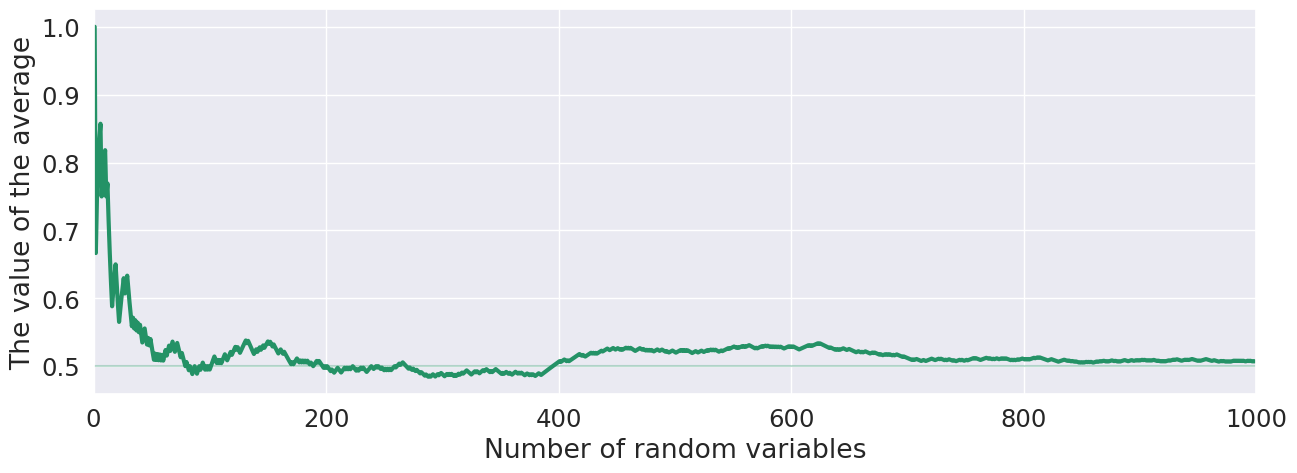
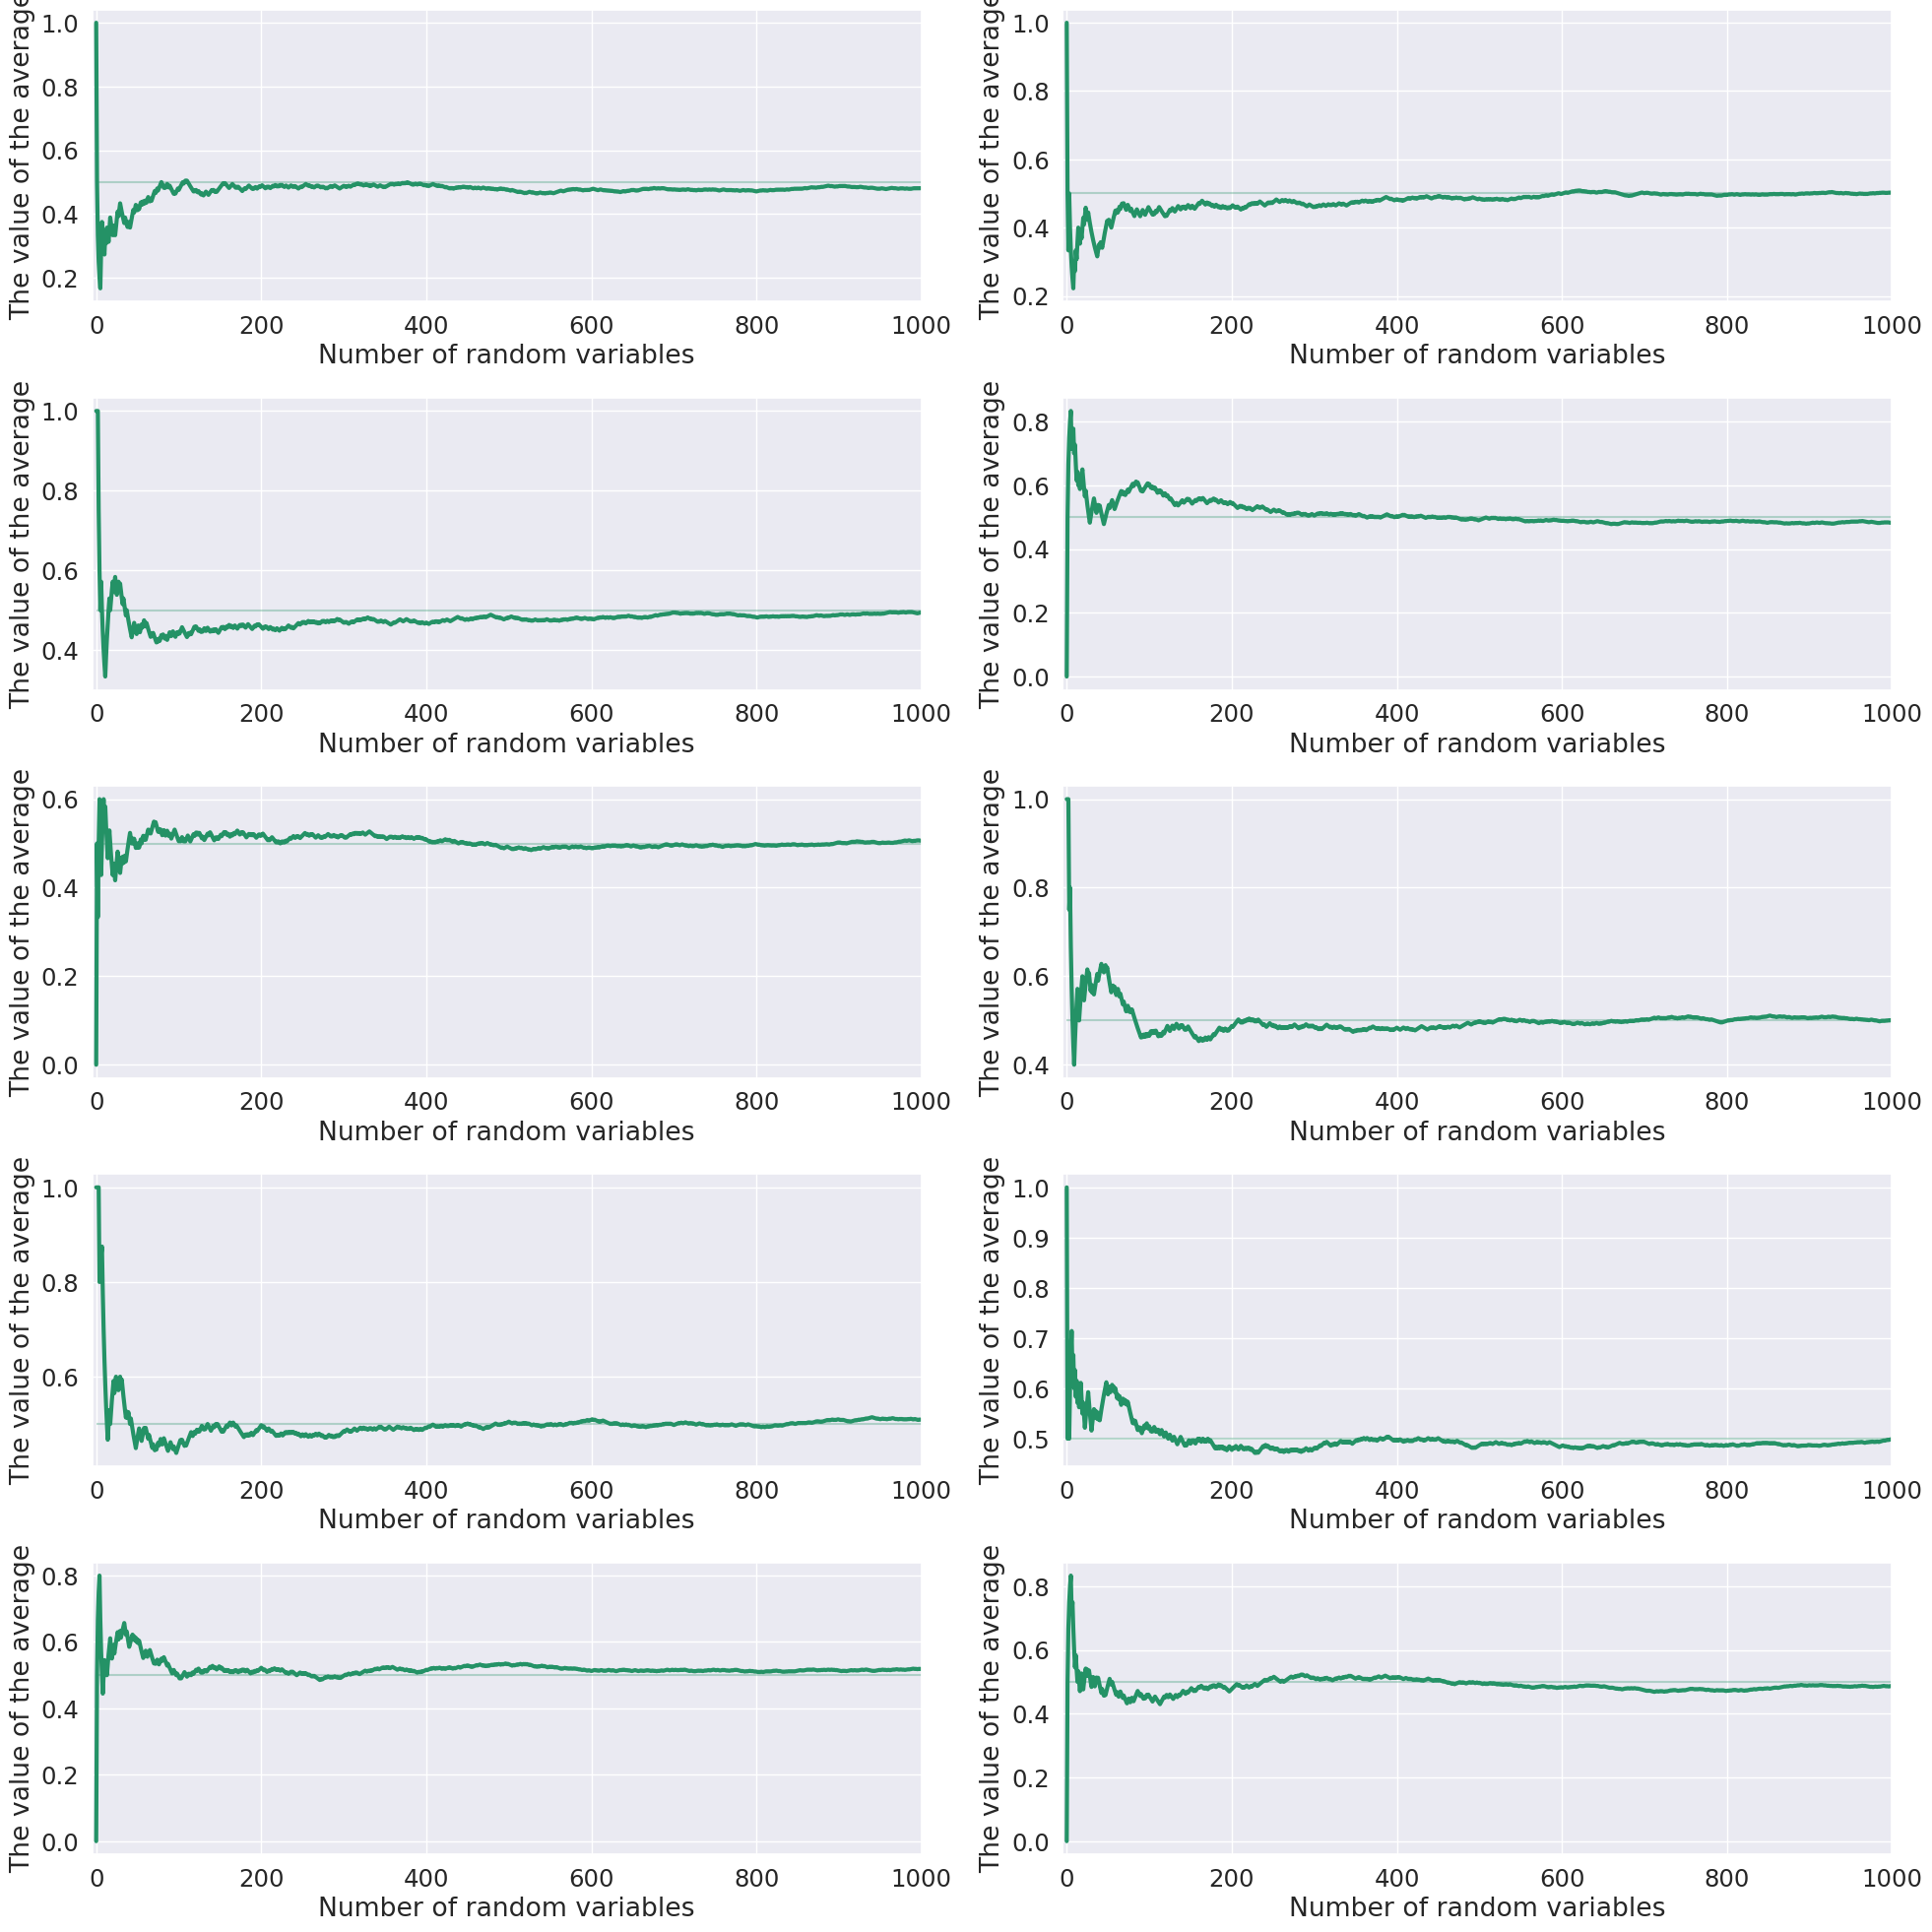
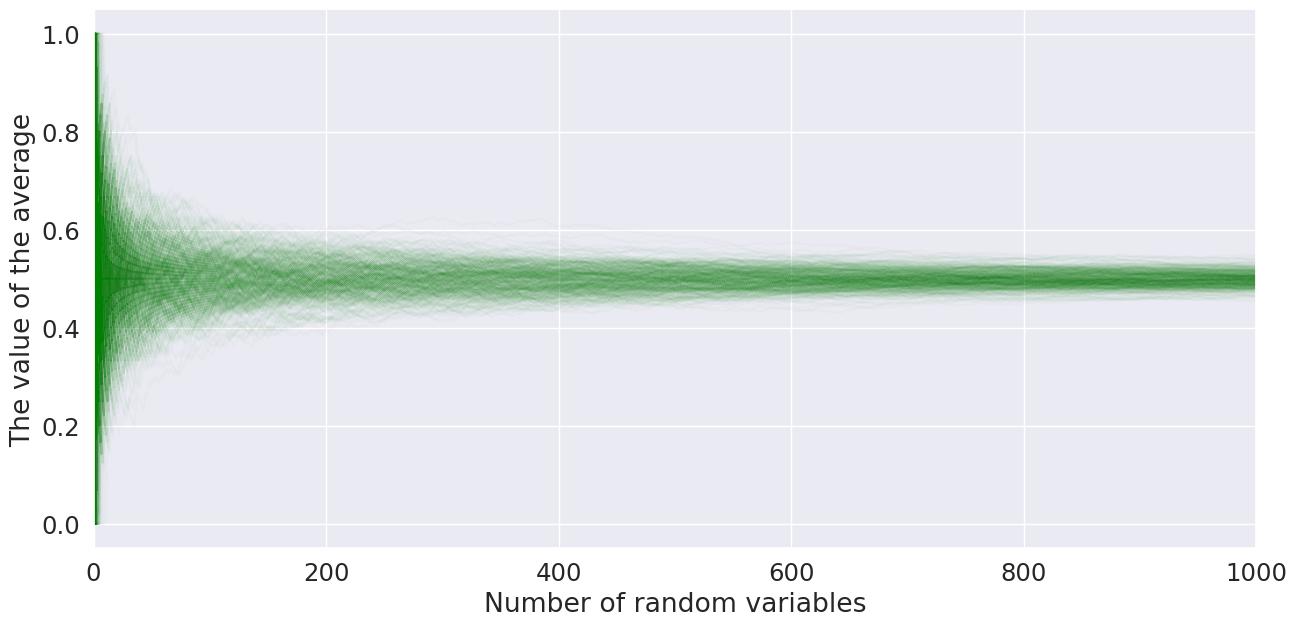
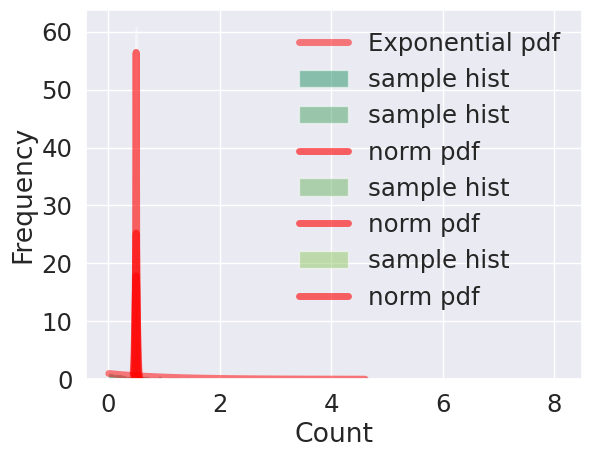

The script that saved these images, in order:
import numpy as np
import scipy.stats as sps

p = 0.5
size = 100000

x = sps.bernoulli.rvs(p, size=size)

# Very bad way
# Only for studying purposes
def get_value_prob(value: int, x: np.ndarray) -> float:
    return np.sum(x == value) / len(x)


def calc_expectation(x: np.ndarray) -> float:
    E = 0.0
    for value in set(x.tolist()):
        E += value * get_value_prob(value, x)
    return E


def calc_variance(x: np.ndarray) -> float:
    var = 0.0
    E = calc_expectation(x)
    for value in set(x.tolist()):
        var += (value - E) ** 2 * get_value_prob(value, x)
    return var

print(f"Expected Value: {calc_expectation(x)}\nVariance: {calc_variance(x)}")

a = 3
b = 4
p1 = 0.1
p2 = 0.3
size = 100000
x1 = sps.bernoulli.rvs(p1, size=size)
x2 = sps.bernoulli.rvs(p2, size=size)
x = a * x1 + b * x2

print(
    f"E(X) = {calc_expectation(x)}"
    f"\naE(X1) + bE(X2) = {a*calc_expectation(x1) + b*calc_expectation(x2)}"
    f"\na*p1 + b*p2 = {a*p1 + b*p2}"
)
print("-" * 25)
print(
    f"E(X1*X2) = {calc_expectation(x1 * x2)}"
    f"\nE(X1)E(X2) = {calc_expectation(x1)*calc_expectation(x2)}"
)

print(f"D(aX1) = {calc_variance(a * x1)}\n" f"a**2D(X1) = {a**2 * calc_variance(x1)}")
print("-" * 25)
print(f"D(X1) = {calc_variance(x1)}\nD(X1 + b) = {calc_variance(x1 + b)}")
print("-" * 25)
print(
    f"D(X1+X2) = {calc_variance(x1+x2)}" f"\nD(X1)+D(X2) = {calc_variance(x1) + calc_variance(x2)}"
)
print("-" * 25)
print(
    f"D(X1 + sin(X1)) = {calc_variance(x1 + np.sin(x1))}\n"
    f"D(X1) + D(sin(X1)) = {calc_variance(x1) + calc_variance(np.sin(x1))}"
)

n = 10
p = 0.5
x = sps.binom.rvs(n, p, size=size)

print(f"np = {n*p}; np(1 - p) = {n * p * (1 - p)}\n" f"E(X) = {x.mean()}\n" f"D(X) = {x.var()}")

import matplotlib.pyplot as plt
import seaborn as sns


sns.set(font_scale=1.6, palette="summer")
%matplotlib inline

size = 1000
samples = sps.bernoulli(p=0.5).rvs(size=size)
cum_means = samples.cumsum() / (np.arange(size) + 1)

plt.figure(figsize=(15, 5))
plt.plot(cum_means, lw=3)
plt.hlines(0.5, 0, size, alpha=0.3)
plt.xlabel("Number of random variables")
plt.ylabel("The value of the average")
plt.xlim((0, size));

plt.figure(figsize=(20, 20))

for i in range(10):

    samples = sps.bernoulli(p=0.5).rvs(size=size)
    cum_means = samples.cumsum() / (np.arange(size) + 1)

    plt.subplot(5, 2, i + 1)
    plt.plot(cum_means, lw=3)
    plt.hlines(0.5, 0, size, alpha=0.3)
    plt.xlabel("Number of random variables")
    plt.ylabel("The value of the average")
    plt.xlim((-5, size))

plt.tight_layout()

size = 1000
samples_count = 500

samples = sps.bernoulli(p=0.5).rvs(size=(samples_count, size))
cum_means = samples.cumsum(axis=1) / (np.arange(size) + 1)

plt.figure(figsize=(15, 7))

for i in range(samples_count):
    plt.plot(np.arange(size) + 1, cum_means[i], color="green", alpha=0.02)

plt.xlabel("Number of random variables")
plt.ylabel("The value of the average")
plt.xlim((0, size));

sample = sps.expon.rvs(size=1000)
fig, ax = plt.subplots(1, 1)

x = np.linspace(sps.expon.ppf(0.01), sps.expon.ppf(0.99), 100)

ax.plot(x, sps.expon.pdf(x), "r-", lw=5, alpha=0.5, label="Exponential pdf")
ax.hist(sample, bins=100, density=True, histtype="stepfilled", alpha=0.5, label="sample hist")

plt.xlabel("Count")
plt.ylabel("Frequency")
ax.legend(loc="best", frameon=False)
plt.show()

sample_sizes = [500, 1000, 5000]
sample_count = 1000
lambd = 2.0

for size in sample_sizes:
    print(f"Sample size: {size}")
    samples = [sps.expon.rvs(size=size, scale=1.0 / lambd).mean() for _ in range(sample_count)]

    plt.hist(
        samples,
        bins=size // 100,
        density=True,
        histtype="stepfilled",
        alpha=0.5,
        label="sample hist",
    )

    mu = lambd ** (-1)
    sigma = (lambd ** (-2) / size) ** 0.5
    x = np.linspace(min(samples), max(samples), 100)

    plt.plot(x, sps.norm.pdf(x, loc=mu, scale=sigma), "r-", lw=5, alpha=0.6, label="norm pdf")

    plt.xlabel("Count")
    plt.ylabel("Frequency")
    plt.legend(loc="best", frameon=False)
    plt.show()

sps.kstest(sps.norm.rvs(size=100), cdf=sps.norm.cdf)

# sps.kstest?

def reject_or_nor(pval: float, alpha: float = 0.05):
    print(f"P-value = {pval}")
    if pval < alpha:
        print(f"The null hypothesis is rejected at" f"the chosen level of significance {alpha}")
    else:
        print(f"The null hypothesis is NOT rejected at" f"the chosen level of significance {alpha}")

# shouldn't be rejected:
pval = sps.kstest(sps.norm.rvs(size=100), cdf=sps.norm.cdf).pvalue
reject_or_nor(pval)

# should be rejected:
pval = sps.kstest(sps.norm(loc=10).rvs(size=100), cdf=sps.norm.cdf).pvalue
reject_or_nor(pval)


# should be rejected:
pval = sps.kstest(sps.uniform.rvs(size=100), cdf=sps.norm.cdf).pvalue
reject_or_nor(pval)

# shouldn't be rejected:
pval = sps.shapiro(sps.norm.rvs(size=100)).pvalue
reject_or_nor(pval)

# shouldn't be rejected:
pval = sps.shapiro(sps.norm(loc=20, scale=100).rvs(size=100)).pvalue
reject_or_nor(pval)


# should be rejected:
pval = sps.shapiro(sps.uniform.rvs(size=100)).pvalue
reject_or_nor(pval)

# should be rejected
sample_1 = sps.norm(loc=0).rvs(size=100)
sample_2 = sps.norm(loc=1).rvs(size=150)
pval = sps.ttest_ind(sample_1, sample_2).pvalue
reject_or_nor(pval)

# should be rejected, but sometimes....
sample_1 = sps.norm(loc=0).rvs(size=50)
sample_2 = sps.norm(loc=1, scale=7).rvs(size=100)
pval = sps.ttest_ind(sample_1, sample_2, equal_var=False).pvalue

reject_or_nor(pval)

# shouldn't be rejected
sample_1 = sps.norm(loc=0).rvs(size=100)
sample_2 = sample_1 + sps.norm(loc=0, scale=0.5).rvs(size=100)
pval = sps.ttest_rel(sample_1, sample_2).pvalue
reject_or_nor(pval)

# should be rejected
sample_1 = sps.norm(loc=0).rvs(size=100)
sample_2 = sample_1 + sps.norm(loc=1, scale=0.5).rvs(size=100)
pval = sps.ttest_rel(sample_1, sample_2).pvalue
reject_or_nor(pval)